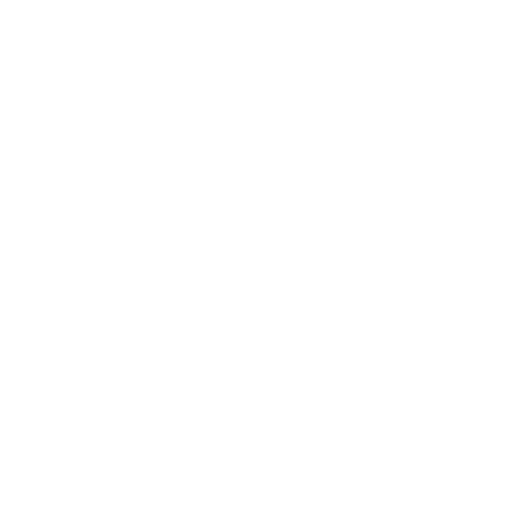
t = 0.00 s
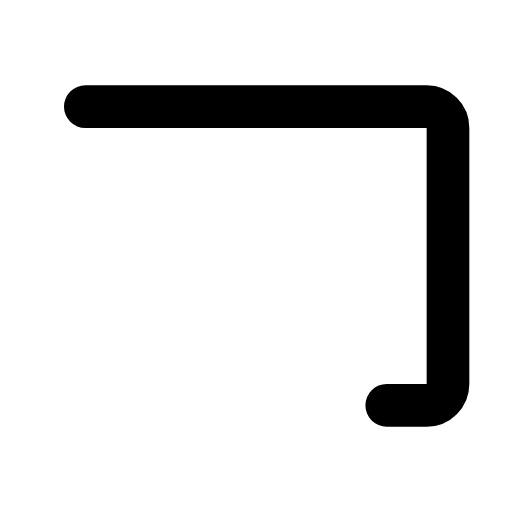
t = 0.30 s
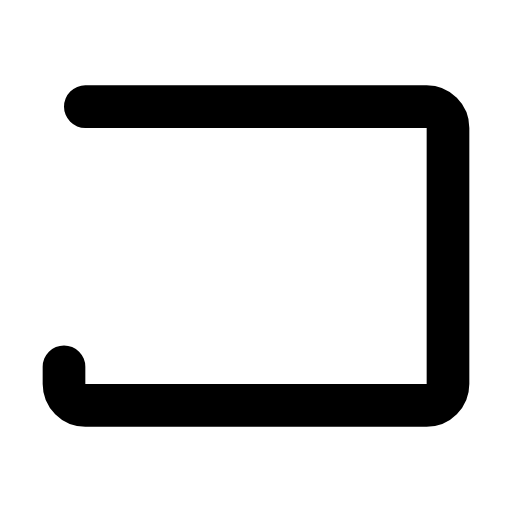
t = 0.45 s
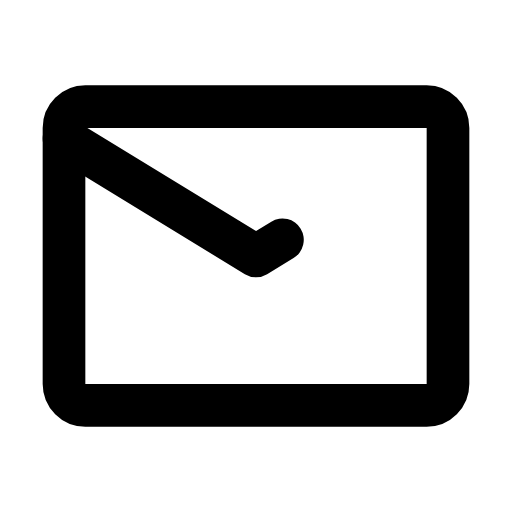
t = 0.75 s
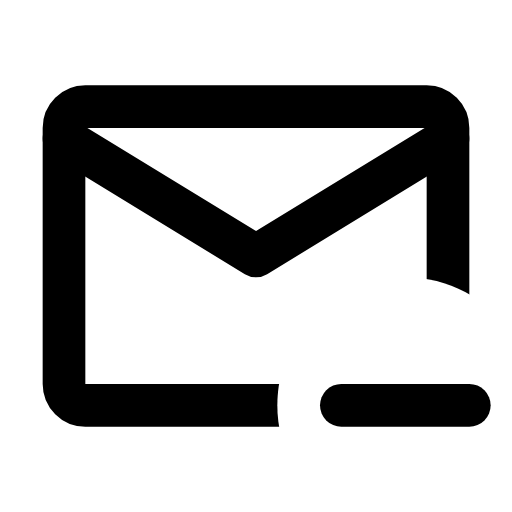
t = 1.05 s
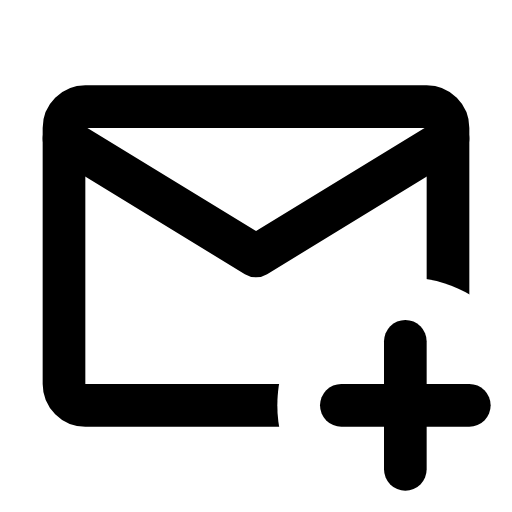
t = 1.30 s

The animated SVG that drew these frames (rendered in a browser with its animation timeline set to each time). Animation: 5 SMIL elements (animate=4,set=1); one cycle of 1.30 s.

<svg viewBox="0 0 24 24" xmlns="http://www.w3.org/2000/svg"><defs><mask id="SVGqeSiscEC"><g fill="none" stroke="#fff" stroke-linecap="round" stroke-linejoin="round" stroke-width="2"><path d="M4 5h16c0.55 0 1 0.45 1 1v12c0 0.55 -0.45 1 -1 1h-16c-0.55 0 -1 -0.45 -1 -1v-12c0 -0.55 0.45 -1 1 -1Z" stroke-dasharray="66"><animate attributeName="stroke-dashoffset" dur="0.6s" fill="freeze" values="66;0"/></path><path d="M3 6.5l9 5.5l9 -5.5" stroke-dasharray="24" stroke-dashoffset="24"><animate attributeName="stroke-dashoffset" begin="0.6s" dur="0.3s" fill="freeze" to="0"/></path></g><path d="M19 13c3.31 0 6 2.69 6 6c0 3.31 -2.69 6 -6 6c-3.31 0 -6 -2.69 -6 -6c0 -3.31 2.69 -6 6 -6Z" fill="#000" opacity="0"><set attributeName="opacity" to="1" begin="0.9s" fill="freeze"/></path></mask></defs><path d="M0 0h24v24H0z" fill="currentColor" mask="url(#SVGqeSiscEC)"/><g fill="none" stroke="currentColor" stroke-linecap="round" stroke-linejoin="round" stroke-width="2" stroke-dasharray="8"><path d="M16 19h6" stroke-dashoffset="8"><animate attributeName="stroke-dashoffset" begin="0.9s" dur="0.2s" fill="freeze" to="0"/></path><path d="M19 16v6" stroke-dashoffset="8"><animate attributeName="stroke-dashoffset" begin="1.1s" dur="0.2s" fill="freeze" to="0"/></path></g></svg>
